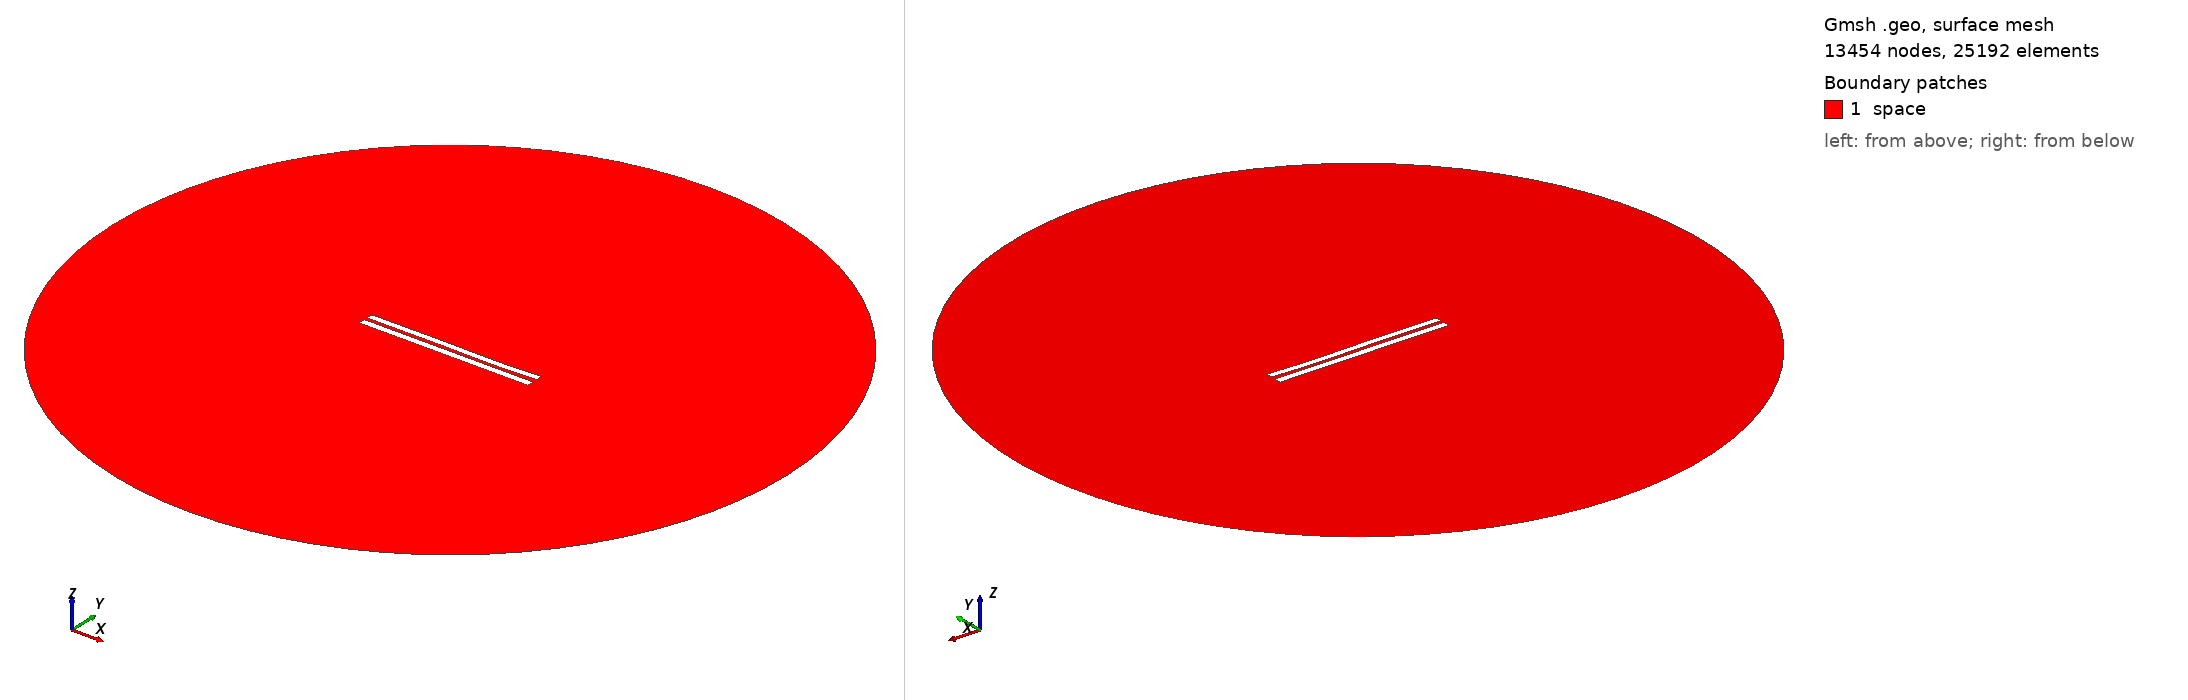

Gmsh geometry script, surface-meshed: 13454 nodes, 25192 surface elements. Boundary patches (legend numbers): 1 space. Left view from above one corner, right view from below the opposite corner. Legend entries are the model's physical surfaces. The drawing asked Gmsh for element sizes between 1% and 20% of the model's largest extent; the script's own settings can give other sizes.

=== 4797.geo (drawn) ===
//---------------------------------------
// Geometry kernel
//---------------------------------------

SetFactory("OpenCASCADE");



//---------------------------------------
// Parameters of the geometry
//---------------------------------------

// Overetch of the upper plate
overetch = 0.125;

// Distance between the plates
distance = 2.0;

// Discretization over the x axis (for the deformation)
nx = 50; 

// Length of the plate
L = 100 - overetch; 

// Number of modes
n = 4; 

// 1st mode coefficient
coeff(1) = 0.07499999999999998;
beta(1) = 0.596864 * 3.1415926535 / L;

// 2nd mode coefficient
coeff(2) = -0.075;
beta(2) = 1.49418 * 3.1415926535 / L;

// 3rd mode coefficient
coeff(3) = 0.15;
beta(3) = 2.50025 * 3.1415926535 / L;

// 4th mode coefficient
coeff(4) = -0.075;
beta(4) = 3.49999 * 3.1415926535 / L;



//---------------------------------------
// Upper plate (deformed rectangle)
//---------------------------------------

// Coordiantes of the upper plate
xmin = -50;
xmax = 50 - overetch;

// Height of the upper plate
yheight = 4 - 2 * overetch;

// Indexes of the points
UpperID[] = {};
LowerID[] = {};
LeftID[] = {};
RightID[] = {};

// Point index
p = 1;

// Horizontal edges
For i In {1:nx}
    x = xmin + (i-1)*(xmax - xmin)/(nx-1);

    y_bottom = distance / 2 + overetch;
    For j In {1:n}
        C = (Cosh(beta(j)*L) + Cos(beta(j)*L)) / (Sinh(beta(j)*L) + Sin(beta(j)*L));
        y_bottom  = y_bottom + coeff(j) * (Cosh(beta(j)*(x+50)) - Cos(beta(j)*(x+50)) - C * (Sinh(beta(j)*(x+50)) - Sin(beta(j)*(x+50))));
    EndFor

    y_top = y_bottom + yheight;

    Point(p) = {x, y_top, 0, 1.0};
    UpperID[i] = p;
    p = p + 1;

    Point(p) = {x, y_bottom, 0, 1.0};
    LowerID[i] = p;
    p = p + 1;
EndFor

// Create point lists
UpperPts[] = {}; LowerPts[] = {};
For i In {1:nx}
  UpperPts[] += {UpperID[i]};
  LowerPts[] += {LowerID[i]};
EndFor

// Build splines
Spline(1) = {UpperPts[]};
Spline(2) = {LowerPts[]};
Line(3) = {LowerPts[nx-1], UpperPts[nx-1]};
Line(4) = {LowerPts[0], UpperPts[0]};

// Build the plane surface
Curve Loop(1) = {2, 3, -1, -4};
Plane Surface(1) = {1};



//---------------------------------------
// Lower plate (rectangle)
//---------------------------------------

// Vertices
Point(1001) = {-50, -1, 0, 1.0};
Point(1002) = { 50, -1, 0, 1.0};
Point(1003) = { 50,  -5, 0, 1.0};
Point(1004) = {-50,  -5, 0, 1.0};

// Edges
Line(5) = {1001, 1002};
Line(6) = {1002, 1003};
Line(7) = {1003, 1004};
Line(8) = {1004, 1001};

// Plane surface
Line Loop(2) = {5, 6, 7, 8};
Plane Surface(2) = {2}; 



//---------------------------------------
// Outer (fictious) boundary
//---------------------------------------

// Points
Point(1005) = {0, 0, 0};       // Center
Point(1006) = {200, 0, 0};     // Start point
Point(1007) = {0, 200, 0};     // 90 degrees
Point(1008) = {-200, 0, 0};    // 180 degrees
Point(1009) = {0, -200, 0};    // 270 degrees

// Circle arcs (each needs start, center, end)
Circle(9) = {1006, 1005, 1007};
Circle(10) = {1007, 1005, 1008};
Circle(11) = {1008, 1005, 1009};
Circle(12) = {1009, 1005, 1006};

// Plane surface for the entire domain
Curve Loop(3) = {9, 10, 11, 12};
Surface(3) = {3};

// Subtract the plates from the whole domain to obtain the actual domain where we want to solve the equations
BooleanDifference{ Surface{3}; Delete; }{ Surface{1}; Surface{2}; Delete; }




//---------------------------------------
// Transfinite Lines/Curves
//---------------------------------------

// Set the number of points on the boundaries
r = 7;

// Plates
Transfinite Curve {1, 2} = 50*r Using Progression 1;
Transfinite Curve {3, 4} = 2*r Using Progression 1;
Transfinite Line {5, 7} = 50*r Using Progression 1;
Transfinite Line {6, 8} = 2*r Using Progression 1;

// Outer boundary
Transfinite Line {9, 10, 11, 12} = 20 Using Progression 1;



//---------------------------------------
// Physical groups
//---------------------------------------                

// Physical curves (boundaries)
Physical Line("force_segment", 10) = {2};
Physical Line("upper_plate", 11) = {1, 3, 4};
Physical Line("lower_plate", 12) = {5, 6, 7, 8};
Physical Line("boundary", 20) = {9, 10, 11, 12};

// Physical Surfaces
Physical Surface("space", 30) = {3};



//---------------------------------------
// 6. Generate the Mesh
//---------------------------------------

// 2D mesh generation
Mesh 2;
